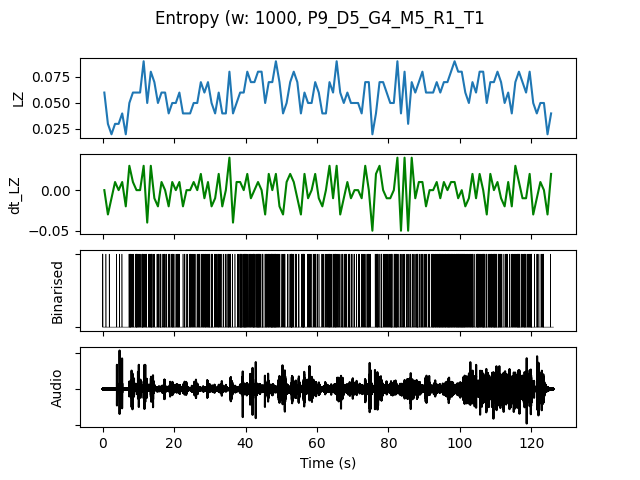

The data file committed next to this chart (first rows):
, t0, LZ, dt_LZ, IOI, nCounts
0.0, 0.0, 0.05979, 0.0, 0.3333, 3
1.0, 1.0, 0.0299, -0.0299, 1.0, 1
2.0, 2.0, 0.01993, -0.009966, 0.0, 0
3.0, 3.0, 0.0299, 0.009966, 1.0, 1
4.0, 4.0, 0.0299, 0.0, 1.0, 1
5.0, 5.0, 0.03986, 0.009966, 1.0, 1
6.0, 6.0, 0.01993, -0.01993, 0.0, 0
7.0, 7.0, 0.04983, 0.0299, 0.2, 5
8.0, 8.0, 0.05979, 0.009966, 0.3333, 3
9.0, 9.0, 0.05979, 0.0, 0.1667, 6
10.0, 10.0, 0.05979, 0.0, 0.3333, 3
11.0, 11.0, 0.08969, 0.0299, 0.1429, 7
12.0, 12.0, 0.04983, -0.03986, 0.3333, 3
13.0, 13.0, 0.07973, 0.0299, 0.1667, 6
14.0, 14.0, 0.06976, -0.009966, 0.3333, 3
15.0, 15.0, 0.04983, -0.01993, 0.3333, 3
16.0, 16.0, 0.05979, 0.009966, 0.25, 4
17.0, 17.0, 0.05979, 0.0, 0.2, 5
18.0, 18.0, 0.03986, -0.01993, 0.3333, 3
19.0, 19.0, 0.04983, 0.009966, 0.2, 5
20.0, 20.0, 0.04983, 0.0, 0.3333, 3
21.0, 21.0, 0.05979, 0.009966, 0.3333, 3
22.0, 22.0, 0.03986, -0.01993, 0.3333, 3
23.0, 23.0, 0.03986, 0.0, 0.5, 2
24.0, 24.0, 0.03986, 0.0, 0.25, 4
25.0, 25.0, 0.04983, 0.009966, 0.3333, 3
26.0, 26.0, 0.04983, 0.0, 0.3333, 3
27.0, 27.0, 0.06976, 0.01993, 0.25, 4
28.0, 28.0, 0.05979, -0.009966, 0.2, 5
29.0, 29.0, 0.06976, 0.009966, 0.1667, 6
30.0, 30.0, 0.04983, -0.01993, 0.25, 4
31.0, 31.0, 0.03986, -0.009966, 0.3333, 3
32.0, 32.0, 0.05979, 0.01993, 0.2, 5
33.0, 33.0, 0.03986, -0.01993, 0.5, 2
34.0, 34.0, 0.03986, 0.0, 0.5, 2
35.0, 35.0, 0.07973, 0.03986, 0.1667, 6
36.0, 36.0, 0.03986, -0.03986, 1.0, 1
37.0, 37.0, 0.04983, 0.009966, 0.3333, 3
38.0, 38.0, 0.05979, 0.009966, 0.1667, 6
39.0, 39.0, 0.05979, 0.0, 0.1667, 6
40.0, 40.0, 0.07973, 0.01993, 0.2, 5
41.0, 41.0, 0.06976, -0.009966, 0.2, 5
42.0, 42.0, 0.06976, 0.0, 0.1667, 6
43.0, 43.0, 0.07973, 0.009966, 0.125, 8
44.0, 44.0, 0.07973, 0.0, 0.2, 5
45.0, 45.0, 0.04983, -0.0299, 0.25, 4
46.0, 46.0, 0.06976, 0.01993, 0.2, 5
47.0, 47.0, 0.06976, 0.0, 0.125, 8
48.0, 48.0, 0.08969, 0.01993, 0.1429, 7
49.0, 49.0, 0.06976, -0.01993, 0.25, 4
50.0, 50.0, 0.03986, -0.0299, 0.3333, 3
51.0, 51.0, 0.04983, 0.009966, 0.5, 2
52.0, 52.0, 0.06976, 0.01993, 0.1667, 6
53.0, 53.0, 0.07973, 0.009966, 0.25, 4
54.0, 54.0, 0.06976, -0.009966, 0.25, 4
55.0, 55.0, 0.03986, -0.0299, 0.3333, 3
56.0, 56.0, 0.05979, 0.01993, 0.2, 5
57.0, 57.0, 0.04983, -0.009966, 0.25, 4
58.0, 58.0, 0.04983, 0.0, 0.5, 2
59.0, 59.0, 0.06976, 0.01993, 0.25, 4
... 66 more rows
